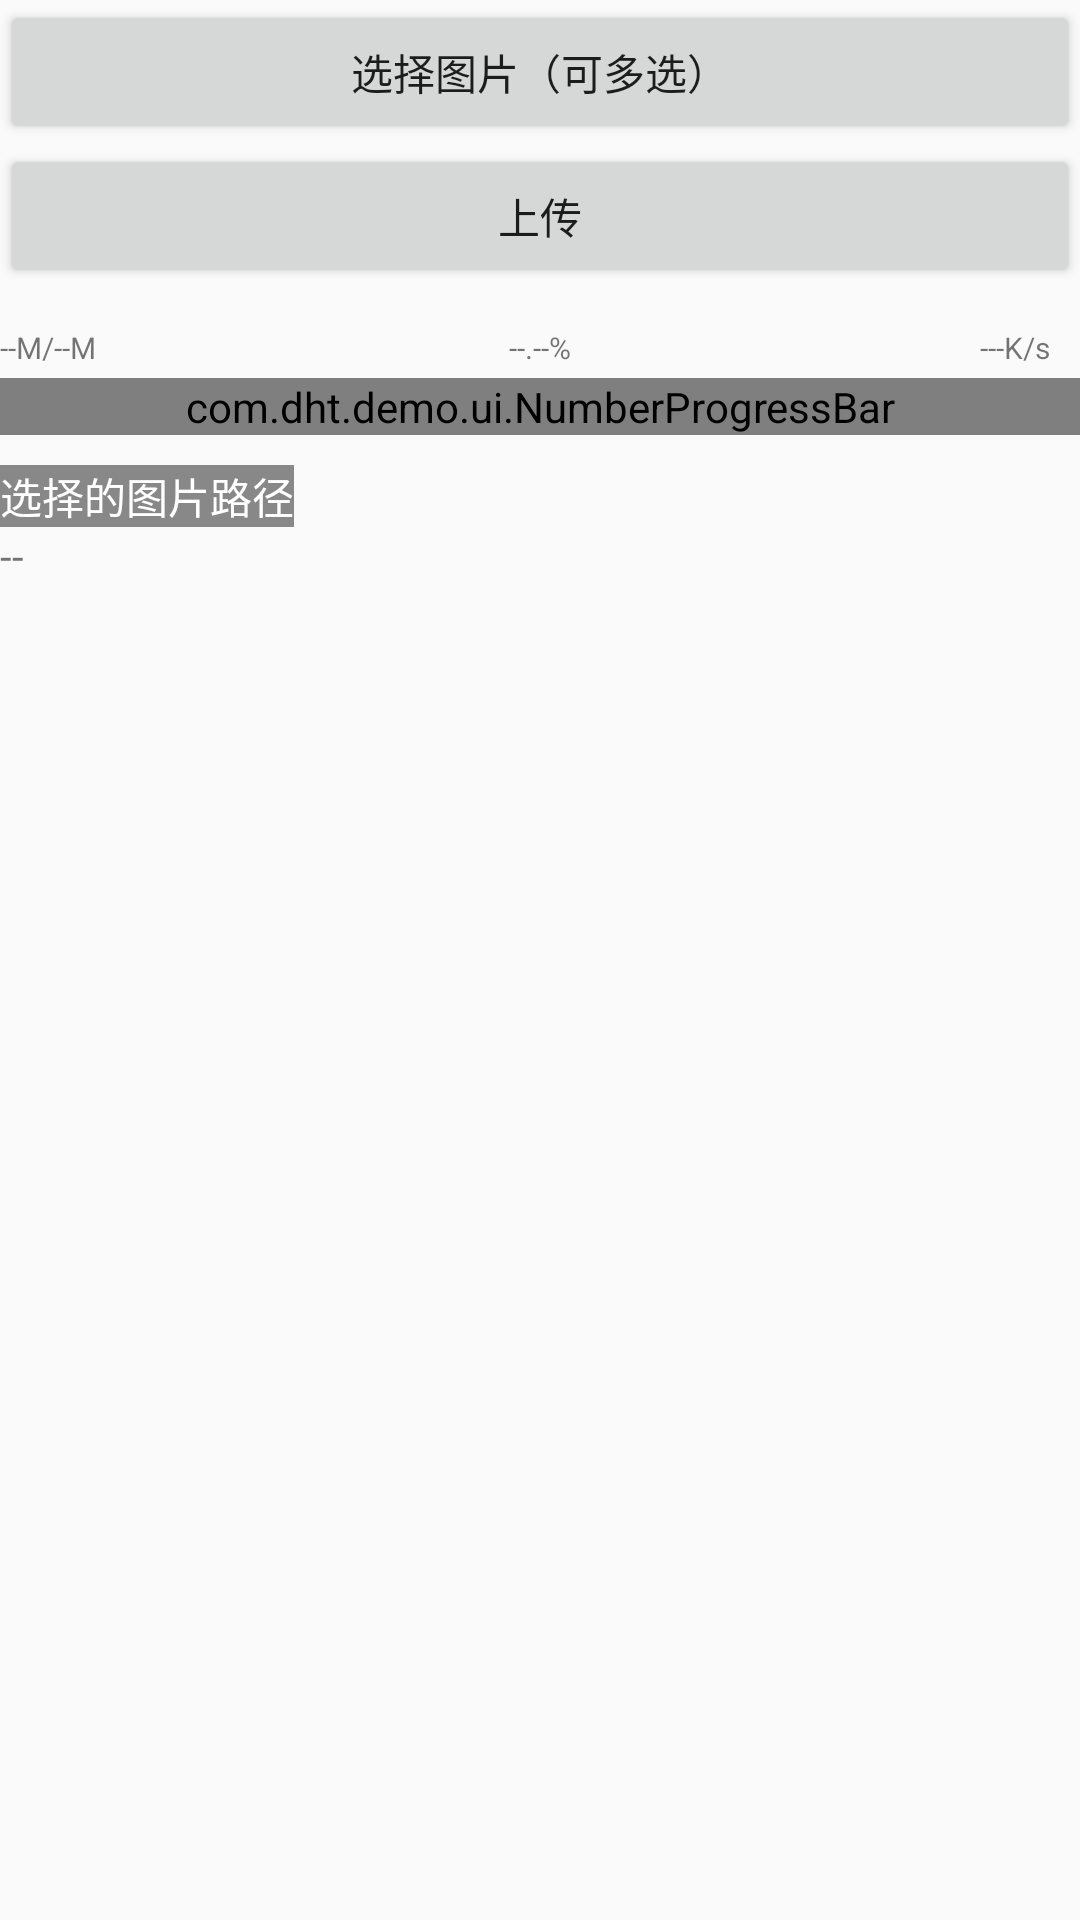

Produce the Android XML layout that renders to this screen, including the resource entries it uses.
<!-- AndroidManifest.xml: application theme AppTheme -->
<!-- res/layout/activity_form_upload.xml -->
<?xml version="1.0" encoding="utf-8"?>
<LinearLayout
    xmlns:android="http://schemas.android.com/apk/res/android"
    xmlns:app="http://schemas.android.com/apk/res-auto"
    android:layout_width="match_parent"
    android:layout_height="match_parent"
    android:orientation="vertical">

    <Button
        android:id="@+id/selectImage"
        android:layout_width="match_parent"
        android:layout_height="wrap_content"
        android:text="选择图片（可多选）"
        android:textAllCaps="false"/>

    <Button
        android:id="@+id/formUpload"
        android:layout_width="match_parent"
        android:layout_height="wrap_content"
        android:text="上传"
        android:textAllCaps="false"/>

    <RelativeLayout
        android:layout_width="match_parent"
        android:layout_height="20dp"
        android:layout_marginTop="10dp">

        <TextView
            android:id="@+id/downloadSize"
            android:layout_width="wrap_content"
            android:layout_height="wrap_content"
            android:layout_centerVertical="true"
            android:text="--M/--M"
            android:textSize="10sp"/>

        <TextView
            android:id="@+id/netSpeed"
            android:layout_width="wrap_content"
            android:layout_height="wrap_content"
            android:layout_alignParentRight="true"
            android:layout_centerVertical="true"
            android:layout_marginRight="10dp"
            android:text="---K/s"
            android:textSize="10sp"/>

        <TextView
            android:id="@+id/tvProgress"
            android:layout_width="wrap_content"
            android:layout_height="wrap_content"
            android:layout_centerHorizontal="true"
            android:layout_centerVertical="true"
            android:text="--.--%"
            android:textSize="10sp"/>

    </RelativeLayout>

    <com.dht.demo.ui.NumberProgressBar
        android:id="@+id/pbProgress"
        android:layout_width="match_parent"
        android:layout_height="wrap_content"
        app:progress_reached_bar_height="1.5dp"
        app:progress_reached_color="#3498DB"
        app:progress_text_color="#3498DB"
        app:progress_text_size="10sp"
        app:progress_unreached_bar_height="0.75dp"
        app:progress_unreached_color="#CCCCCC"/>

    <TextView
        android:layout_width="wrap_content"
        android:layout_height="wrap_content"
        android:layout_marginTop="10dp"
        android:background="#888"
        android:text="选择的图片路径"
        android:textColor="#FFF"/>

    <TextView
        android:id="@+id/images"
        android:layout_width="match_parent"
        android:layout_height="wrap_content"
        android:text="--"/>

</LinearLayout>
<!-- resources referenced by this layout -->
<resources>
  <style name="AppTheme" parent="Theme.AppCompat.Light.DarkActionBar">
          <item name="colorPrimary">@color/colorPrimary</item>
          <item name="colorPrimaryDark">@color/colorPrimaryDark</item>
          <item name="colorAccent">@color/colorAccent</item>
      </style>
  <color name="colorPrimary">#FB7E00</color>
  <color name="colorPrimaryDark">#FB7E00</color>
  <color name="colorAccent">#FF4081</color>
</resources>
